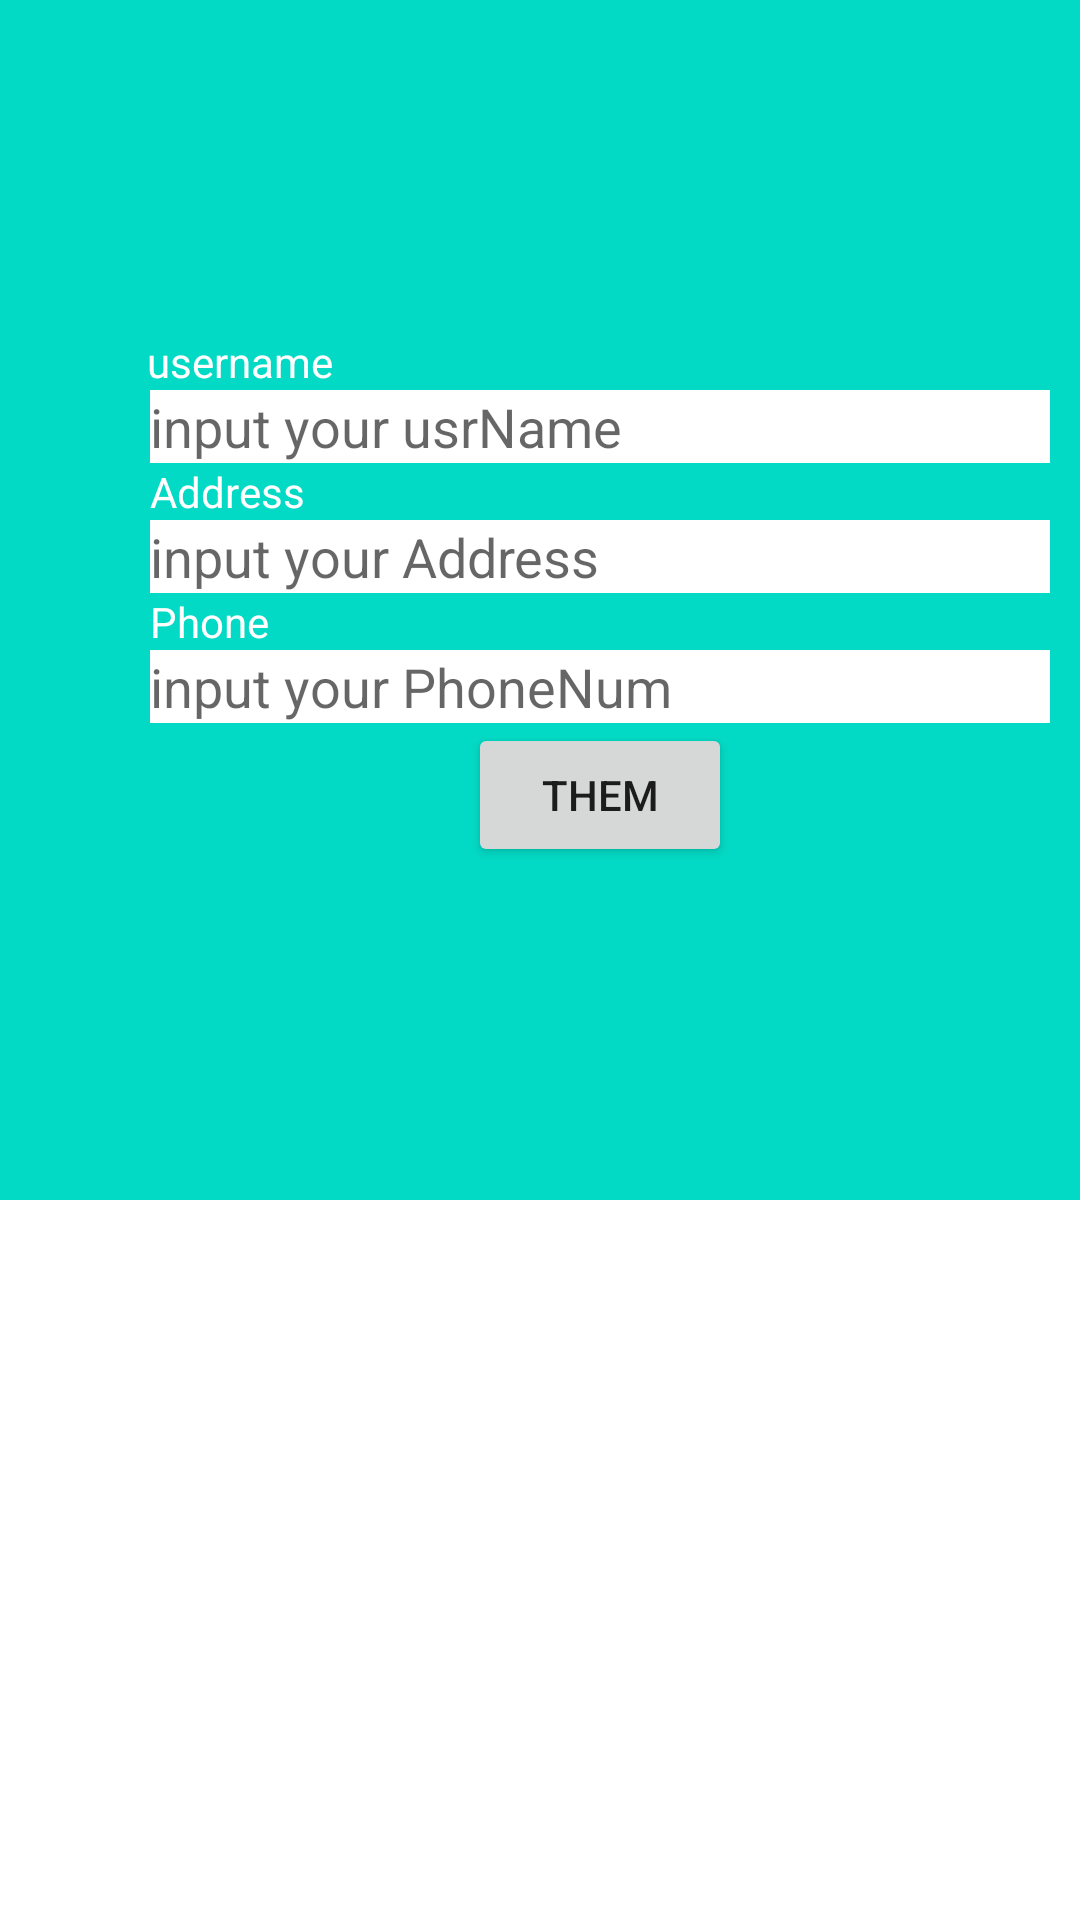

Write the Android layout XML for this screen, with the resource values it uses.
<!-- AndroidManifest.xml: application theme Theme.Buoi4_TH -->
<!-- res/layout/activity_add.xml -->
<?xml version="1.0" encoding="utf-8"?>
<LinearLayout xmlns:android="http://schemas.android.com/apk/res/android"
    xmlns:app="http://schemas.android.com/apk/res-auto"
    xmlns:tools="http://schemas.android.com/tools"
    android:layout_width="match_parent"
    android:layout_height="match_parent"
    tools:context=".AddActivity">
    <LinearLayout
        android:layout_width="400dp"
        android:layout_height="400dp"
        android:background="@color/teal_200"
        android:gravity="center"
        android:orientation="vertical">
        <TextView
            android:id="@+id/tvUsr"
            android:layout_width="wrap_content"
            android:layout_height="wrap_content"
            android:textColor="@color/white"
            android:layout_marginRight="120dp"
            android:text="username"
            />
        <EditText
            android:id="@+id/edtUsrName"
            android:layout_width="300dp"
            android:hint="input your usrName"
            android:background="@color/white"

            android:layout_height="wrap_content"/>
        <TextView
            android:id="@+id/tvAddress"
            android:layout_marginRight="124dp"

            android:layout_width="wrap_content"
            android:layout_height="wrap_content"
            android:text="Address"
            android:textColor="@color/white"
            />
        <EditText
            android:id="@+id/edtAddress"
            android:layout_width="300dp"
            android:background="@color/white"

            android:hint="input your Address"
            android:layout_height="wrap_content"/>
        <TextView
            android:id="@+id/tvPhone"
            android:layout_marginRight="130dp"

            android:layout_width="wrap_content"
            android:layout_height="wrap_content"
            android:text="Phone"
            android:textColor="@color/white"
            />

        <EditText
            android:id="@+id/edtPhone"
            android:layout_width="300dp"
            android:background="@color/white"

            android:hint="input your PhoneNum"
            android:layout_height="wrap_content"/>
        <Button
            android:id="@+id/btnAdd"
            android:layout_width="wrap_content"
            android:text="them"
            android:layout_height="wrap_content"/>
    </LinearLayout>
</LinearLayout>
<!-- resources referenced by this layout -->
<resources>
  <style name="Theme.Buoi4_TH" parent="Theme.MaterialComponents.DayNight.DarkActionBar">
          
          <item name="colorPrimary">@color/purple_500</item>
          <item name="colorPrimaryVariant">@color/purple_700</item>
          <item name="colorOnPrimary">@color/white</item>
          
          <item name="colorSecondary">@color/teal_200</item>
          <item name="colorSecondaryVariant">@color/teal_700</item>
          <item name="colorOnSecondary">@color/black</item>
          
          <item name="android:statusBarColor">?attr/colorPrimaryVariant</item>
          
      </style>
  <!-- not gathered from this repository: default colours our renderer supplied (Android Studio template values) -->
  <color name="purple_500">#FF6200EE</color>
  <color name="purple_700">#FF3700B3</color>
  <color name="teal_200">#FF03DAC5</color>
  <color name="teal_700">#FF018786</color>
  <color name="black">#FF000000</color>
  <color name="white">#FFFFFFFF</color>
</resources>
